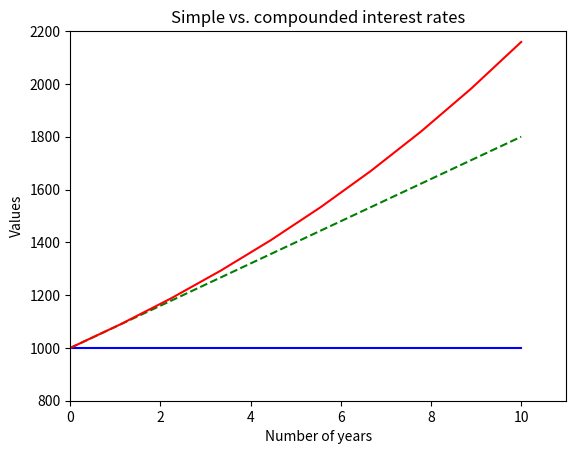

Reproduce this figure in Python.
"""
  Name     : 4375OS_07_04_simple_interest_vs_comound_int.py
  Book     : Python for Finance
  Publisher: Packt Publishing Ltd. 
  Author   : Yuxing Yan
  Date     : 12/26/2013
  email    : yany@canisius.edu
             paulyxy@hotmail.com
"""

import numpy as np
from matplotlib.pyplot import *
from pylab import *
pv=1000
r=0.08
n=10
t=linspace(0,n,n)
y1=np.ones(len(t))*pv
y2=pv*(1+r*t)
y3=pv*(1+r)**t
title('Simple vs. compounded interest rates')
xlabel('Number of years')
ylabel('Values')
xlim(0,11)
ylim(800,2200)
plot(t, y1, 'b-')
plot(t, y2, 'g--')
plot(t, y3, 'r-')
show()
